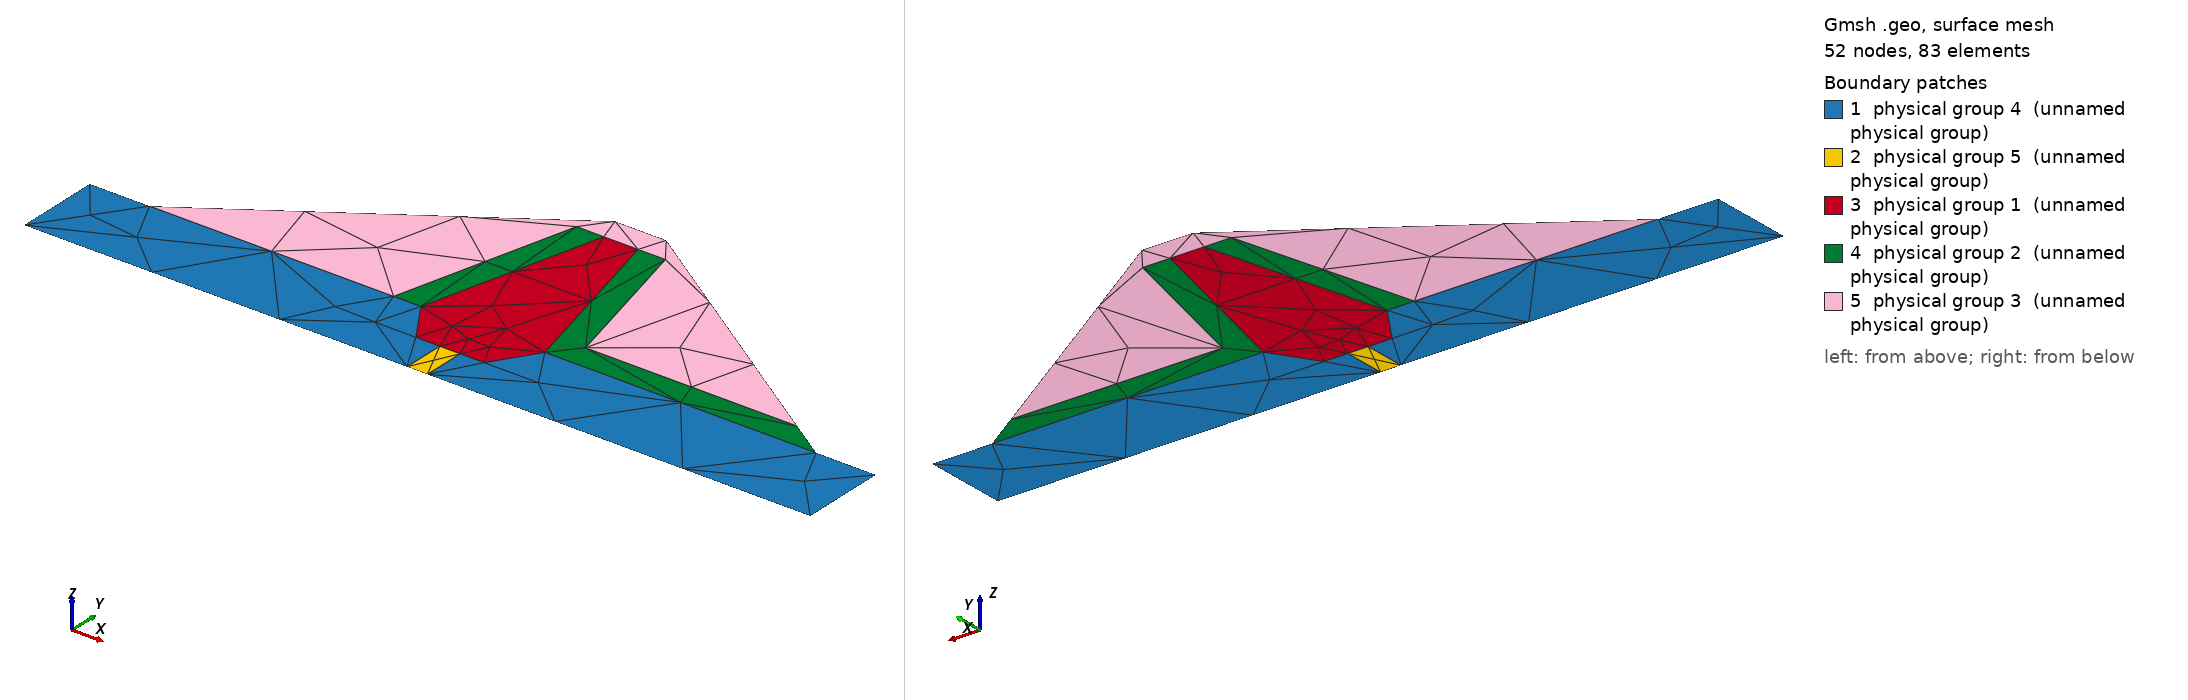

Gmsh geometry script, surface-meshed: 52 nodes, 83 surface elements. Boundary patches (legend numbers): 1 physical group 4 (unnamed physical group), 2 physical group 5 (unnamed physical group), 3 physical group 1 (unnamed physical group), 4 physical group 2 (unnamed physical group), 5 physical group 3 (unnamed physical group). Left view from above one corner, right view from below the opposite corner. Legend entries are the model's physical surfaces. The drawing asked Gmsh for element sizes between 1% and 20% of the model's largest extent; the script's own settings can give other sizes.

=== dam.geo (drawn) ===
// A zoned embankment dam on a rock foundation, in cross-section: the model
// seepage and slope-stability analyses are run on. A clay core (mat 1) with
// 1:0.25 faces rises from a cutoff trench keyed into the foundation (mat 4),
// and a grout curtain (mat 5) continues the seal down to the base of the
// section. Sand filters (mat 2) line both faces of the core; the downstream
// one is a chimney drain that turns at its foot into a blanket drain running
// along the foundation to the downstream toe. Rockfill shells (mat 3) with
// 1:1.5 faces make up the rest of the embankment and join over the top of the
// core, so the crest is shell.
//
// What this domain is for. Thin bands at design slopes, meeting each other
// and the foundation. The filters are 3.4 elements thick at NP = 100 (h =
// 0.046 here), inclined at 76 degrees; the downstream filter is one L-shaped
// region -- chimney plus blanket -- with a re-entrant corner where the two
// meet; the blanket, the crest cap and the curtain are 3.3, 3.3 and 2.6
// elements thick. Seven interior junctions. Where the upstream filter's outer
// face stands on the foundation, and at the two corners of the core's crest,
// the directions are {0, 76} or {0, 14} mod 90; at the core's two feet the
// trench walls add a third, {0, 33, 76} upstream and {0, 14, 57}
// downstream. Those five are ILL-POSED, at angles a designer set. The
// curtain's two T's on the trench floor are orthogonal and WELL-POSED. The
// foundation is one
// material on two surfaces, split by the trench and the curtain, and the
// shell is one surface that wraps over the core.
//
// The upstream toe is a 33.7-degree wedge of shell on dS, and the blanket
// drain ends on the downstream face, so both toes are boundary junctions.

// Foundation block and the crest.
Point(1)  = {-2.3,   -0.5,  0, 1.0};
Point(2)  = { 2.3,   -0.5,  0, 1.0};
Point(3)  = { 2.3,    0,    0, 1.0};
Point(4)  = {-2.3,    0,    0, 1.0};
Point(5)  = {-1.95,   0,    0, 1.0};   // upstream toe
Point(6)  = { 1.95,   0,    0, 1.0};   // downstream toe
Point(7)  = {-0.15,   1.2,  0, 1.0};   // crest
Point(8)  = { 0.15,   1.2,  0, 1.0};

// Core: faces x = +-(0.1 + 0.25 (1.05 - y)); cutoff trench to y = -0.25.
Point(11) = {-0.3625, 0,    0, 1.0};
Point(12) = { 0.3625, 0,    0, 1.0};
Point(13) = {-0.1,    1.05, 0, 1.0};
Point(14) = { 0.1,    1.05, 0, 1.0};
Point(15) = {-0.2,   -0.25, 0, 1.0};
Point(16) = { 0.2,   -0.25, 0, 1.0};

// Grout curtain under the trench, 0.12 wide, to the base of the section.
Point(21) = {-0.06,  -0.25, 0, 1.0};
Point(22) = { 0.06,  -0.25, 0, 1.0};
Point(23) = {-0.06,  -0.5,  0, 1.0};
Point(24) = { 0.06,  -0.5,  0, 1.0};

// Filters: 0.16 wide measured horizontally, parallel to the core's faces.
// The downstream chimney stands on a blanket drain 0.15 thick that runs out
// to the downstream face (x = 1.95 - 1.5 y there).
Point(31) = {-0.5225, 0,    0, 1.0};
Point(32) = {-0.26,   1.05, 0, 1.0};
Point(33) = { 0.485,  0.15, 0, 1.0};
Point(34) = { 0.26,   1.05, 0, 1.0};
Point(35) = { 1.725,  0.15, 0, 1.0};

// Outer boundary, counter-clockwise.
Line(1)  = {1, 23};
Line(2)  = {23, 24};
Line(3)  = {24, 2};
Line(4)  = {2, 3};
Line(5)  = {3, 6};
Line(6)  = {6, 35};    // end of the blanket drain
Line(7)  = {35, 8};    // downstream face
Line(8)  = {8, 7};     // crest
Line(9)  = {7, 5};     // upstream face
Line(10) = {5, 4};
Line(11) = {4, 1};

// Interfaces.
Line(21) = {5, 31};    // shell | foundation
Line(22) = {31, 11};   // upstream filter | foundation
Line(23) = {11, 15};   // trench wall
Line(24) = {15, 21};   // trench floor
Line(25) = {21, 22};   // core | curtain
Line(26) = {22, 16};   // trench floor
Line(27) = {16, 12};   // trench wall
Line(28) = {12, 6};    // blanket drain | foundation
Line(29) = {21, 23};   // curtain | foundation
Line(30) = {22, 24};
Line(31) = {11, 13};   // core | upstream filter
Line(32) = {12, 14};   // core | downstream filter
Line(33) = {13, 14};   // core | shell
Line(34) = {31, 32};   // upstream filter | shell
Line(35) = {32, 13};
Line(36) = {14, 34};   // downstream filter | shell
Line(37) = {34, 33};   // chimney's outer face
Line(38) = {33, 35};   // top of the blanket drain

Curve Loop(1) = {1, -29, -24, -23, -22, -21, 10, 11};
Plane Surface(1) = {1};                          // foundation, upstream
Curve Loop(2) = {3, 4, 5, -28, -27, -26, 30};
Plane Surface(2) = {2};                          // foundation, downstream
Curve Loop(3) = {2, -30, -25, 29};
Plane Surface(3) = {3};                          // grout curtain
Curve Loop(4) = {23, 24, 25, 26, 27, 32, -33, -31};
Plane Surface(4) = {4};                          // core and cutoff
Curve Loop(5) = {22, 31, -35, -34};
Plane Surface(5) = {5};                          // upstream filter
Curve Loop(6) = {28, 6, -38, -37, -36, -32};
Plane Surface(6) = {6};                          // chimney and blanket drain
Curve Loop(7) = {21, 34, 35, 33, 36, 37, 38, 7, 8, 9};
Plane Surface(7) = {7};                          // rockfill shells

Physical Surface(1) = {4};
Physical Surface(2) = {5, 6};
Physical Surface(3) = {7};
Physical Surface(4) = {1, 2};
Physical Surface(5) = {3};
